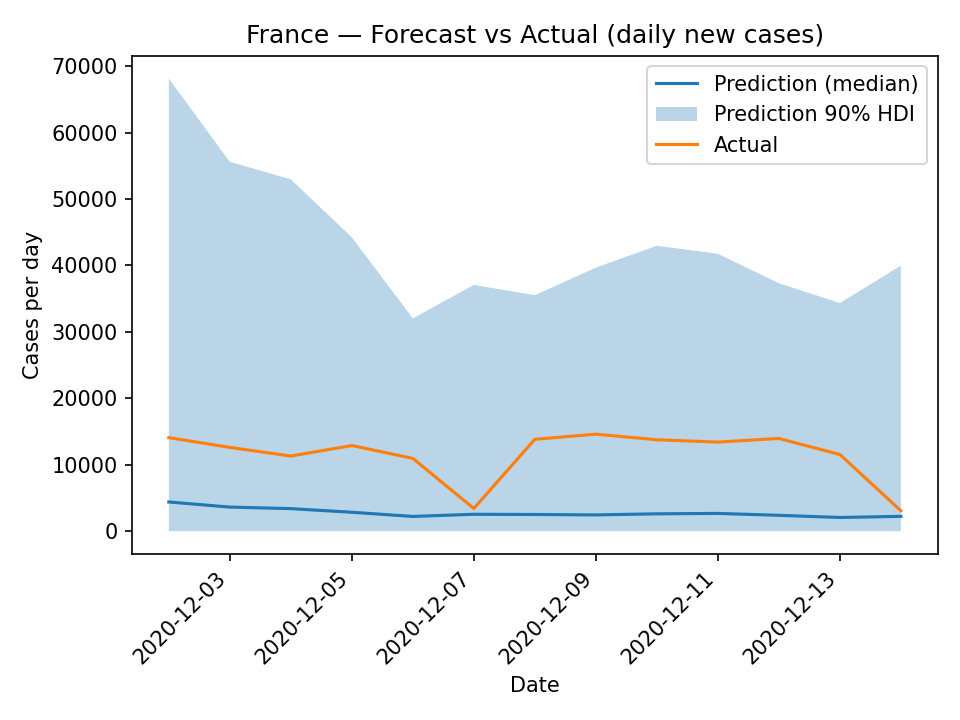

Source data for this figure (header and first rows):
date, pred_median, pred_hdi_low, pred_hdi_high, new_cases
2020-12-02, 4386, 0.0, 68114, 14071
2020-12-03, 3619, 0.0, 55589, 12605
2020-12-04, 3386, 0.0, 52952, 11300
2020-12-05, 2840, 0.0, 44217, 12882
2020-12-06, 2209, 0.0, 32026, 10949
2020-12-07, 2535, 0.0, 37061, 3411
2020-12-08, 2504, 0.0, 35521, 13819
2020-12-09, 2441, 0.0, 39665, 14595
2020-12-10, 2604, 0.0, 42954, 13750
2020-12-11, 2666, 0.0, 41750, 13406
2020-12-12, 2380, 0.0, 37323, 13947
2020-12-13, 2052, 0.0, 34329, 11533
2020-12-14, 2226, 0.0, 39969, 3063
